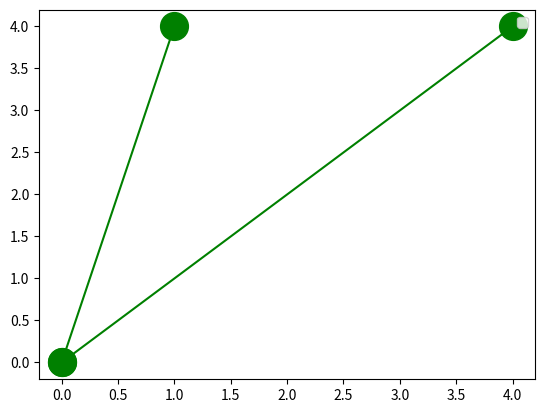

Write the Python code that produced this figure.
#Write a program called plottask.py that displays a plot of the functions f(x)=x, g(x)=x2 and h(x)=x3 
# in the range [0, 4] on the one set of axes.
#Some marks will be given for making the plot look nice.
#Author: Andrea Stanicic

import matplotlib.pyplot as plt
import numpy as np

xpoints = np.array([0,4])
ypoints = np.array([0,4])
zpoints = np.array([0,4])
#details on the plot
plt.plot(xpoints, ypoints, zpoints, marker = 'o', ms = 20, color="green")
plt.legend()
plt.show()


